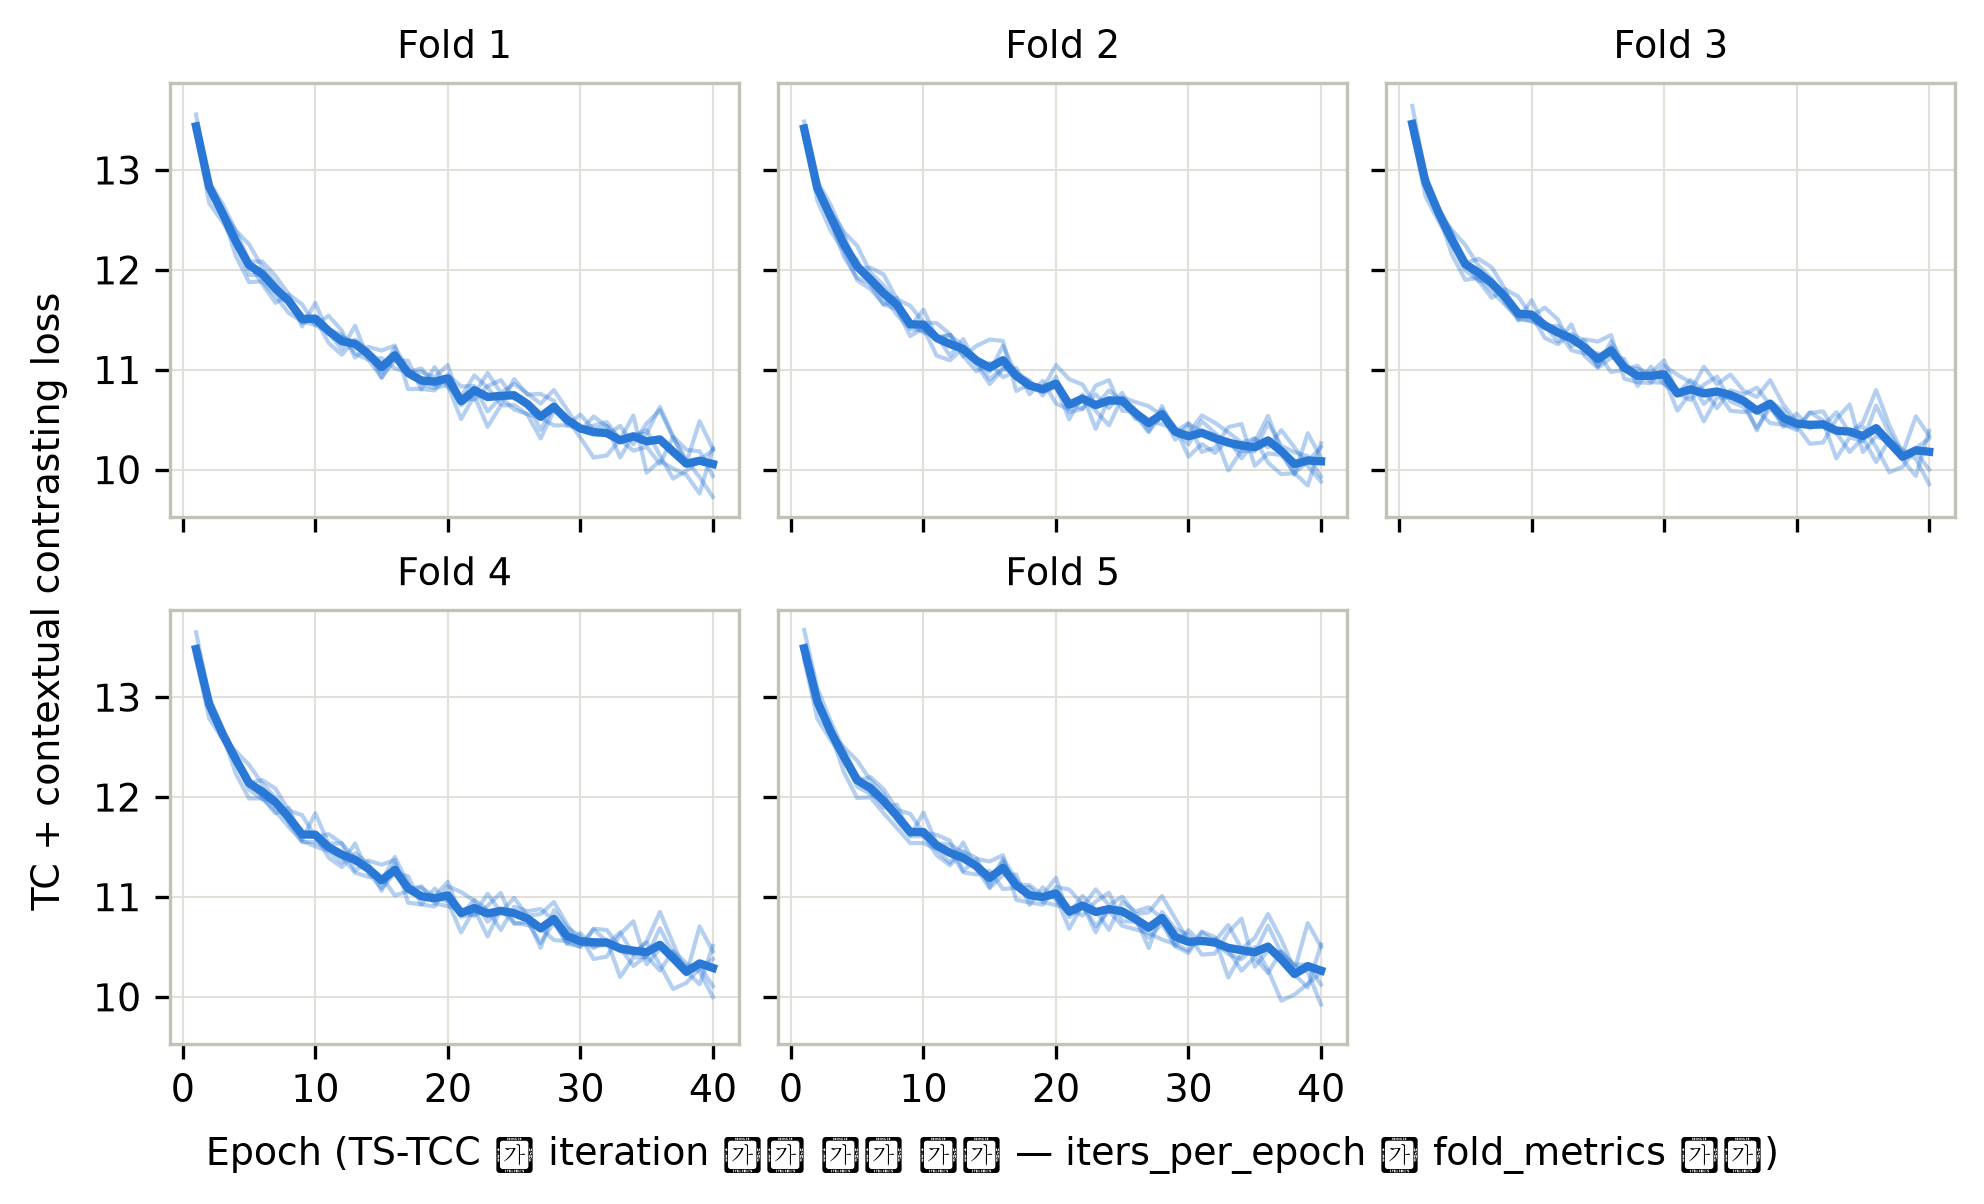

Source data for this figure (header and first rows):
fold, seed, epoch, loss
1, 0, 1, 13.38
1, 0, 2, 12.67
1, 0, 3, 12.48
1, 0, 4, 12.26
1, 0, 5, 11.95
1, 0, 6, 11.94
1, 0, 7, 11.84
1, 0, 8, 11.69
1, 0, 9, 11.47
1, 0, 10, 11.52
1, 0, 11, 11.27
1, 0, 12, 11.15
1, 0, 13, 11.3
1, 0, 14, 11.19
1, 0, 15, 10.92
1, 0, 16, 11.15
1, 0, 17, 10.97
1, 0, 18, 10.98
1, 0, 19, 10.93
1, 0, 20, 11.05
1, 0, 21, 10.64
1, 0, 22, 10.76
1, 0, 23, 10.97
1, 0, 24, 10.77
1, 0, 25, 10.86
1, 0, 26, 10.76
1, 0, 27, 10.66
1, 0, 28, 10.8
1, 0, 29, 10.6
1, 0, 30, 10.39
1, 0, 31, 10.38
1, 0, 32, 10.34
1, 0, 33, 10.44
1, 0, 34, 10.25
1, 0, 35, 10.46
1, 0, 36, 10.6
1, 0, 37, 10.32
1, 0, 38, 10.07
1, 0, 39, 10.49
1, 0, 40, 10.21
1, 1, 1, 13.4
1, 1, 2, 12.88
1, 1, 3, 12.66
1, 1, 4, 12.39
1, 1, 5, 12.09
1, 1, 6, 12.08
1, 1, 7, 11.94
1, 1, 8, 11.76
1, 1, 9, 11.66
1, 1, 10, 11.45
1, 1, 11, 11.54
1, 1, 12, 11.39
1, 1, 13, 11.12
1, 1, 14, 11.23
1, 1, 15, 11.19
1, 1, 16, 11.24
1, 1, 17, 10.81
1, 1, 18, 10.81
1, 1, 19, 10.79
1, 1, 20, 10.95
... 940 more rows
